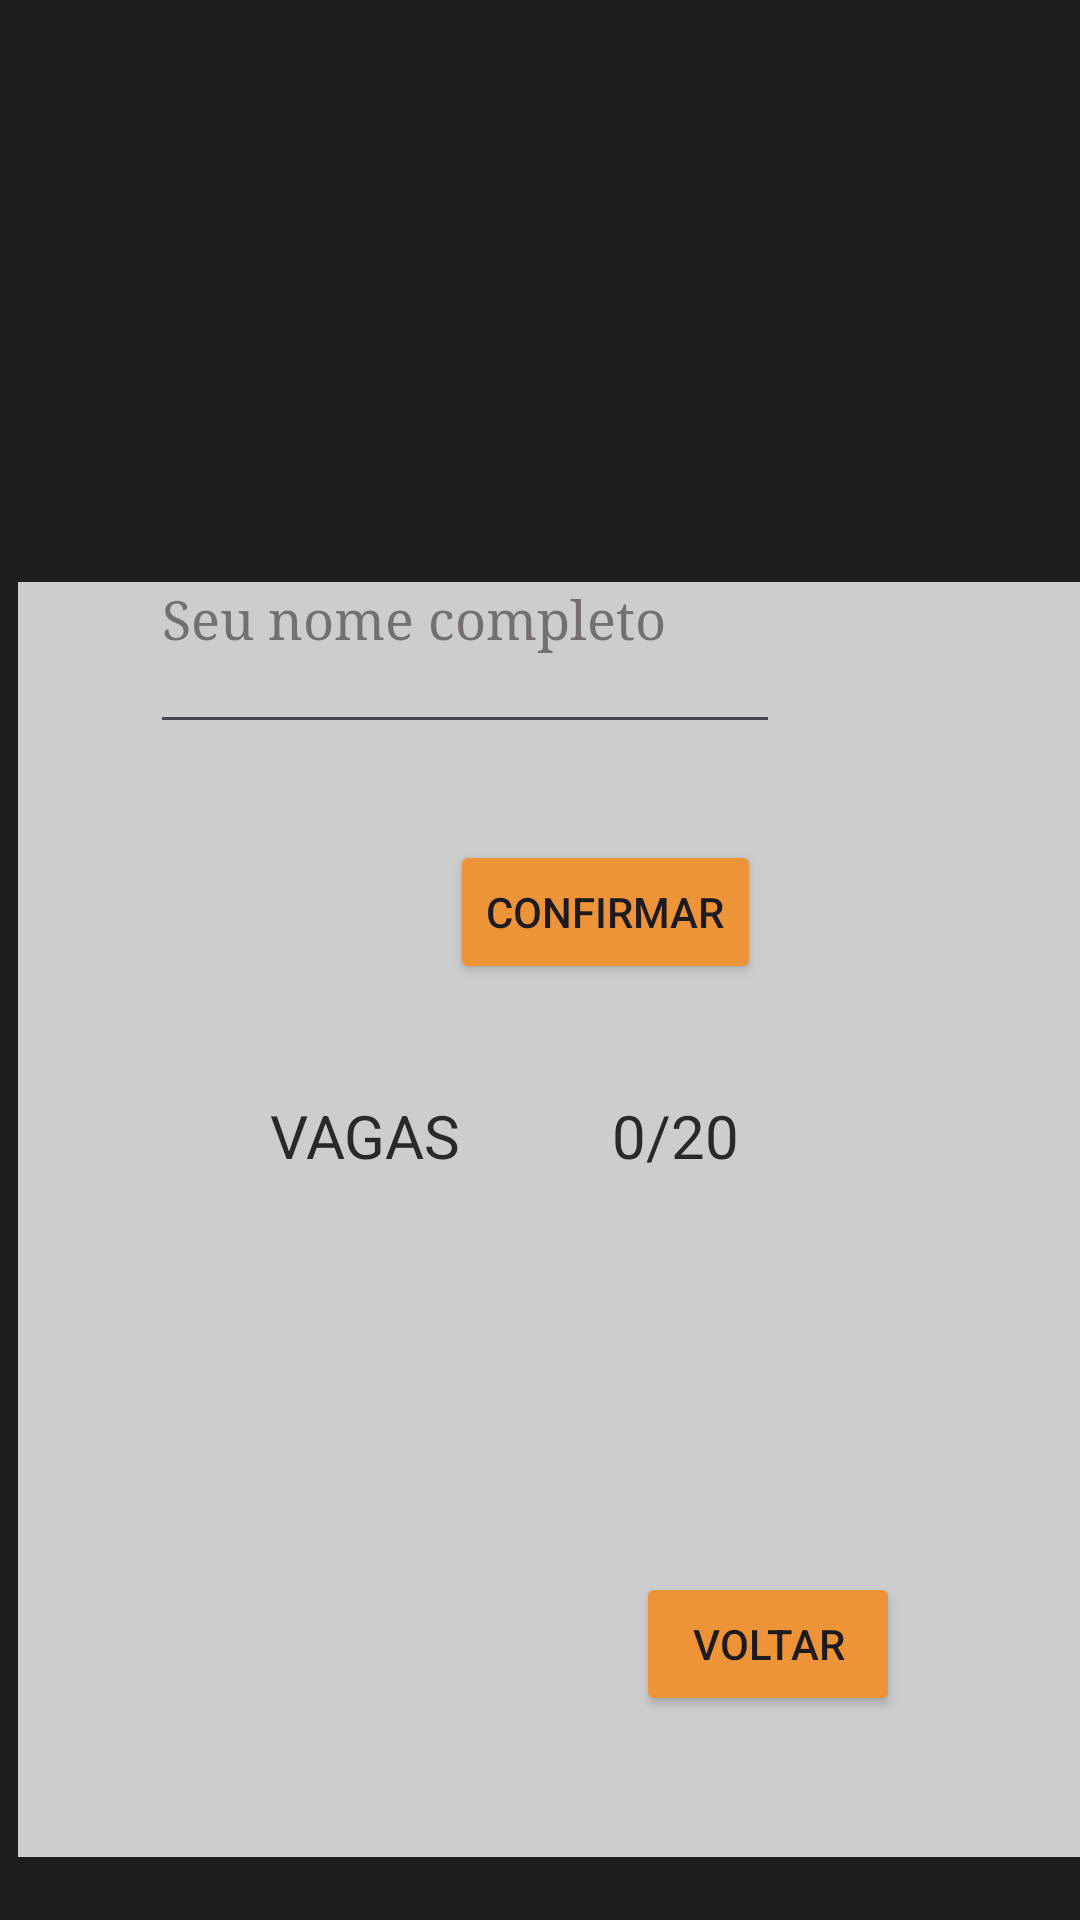

Reconstruct the res/layout file that produces this screen, plus the resources it refers to.
<!-- AndroidManifest.xml: application theme Theme.FitCore -->
<!-- res/layout/activity_inscricao_aulas_coletivas_resistencia.xml -->
<?xml version="1.0" encoding="utf-8"?>
<androidx.constraintlayout.widget.ConstraintLayout xmlns:android="http://schemas.android.com/apk/res/android"
    xmlns:app="http://schemas.android.com/apk/res-auto"
    xmlns:tools="http://schemas.android.com/tools"
    android:id="@+id/main"
    android:layout_width="match_parent"
    android:layout_height="match_parent"
    android:background="#1F1E1E"
    tools:context=".inscricaoAulasColetivasResistencia">

    <FrameLayout
        android:layout_width="359dp"
        android:layout_height="425dp"
        android:layout_marginStart="8dp"
        android:layout_marginTop="150dp"
        android:background="#CBFAFAFA"
        app:layout_constraintBottom_toBottomOf="parent"
        app:layout_constraintEnd_toEndOf="parent"
        app:layout_constraintHorizontal_bias="0.313"
        app:layout_constraintStart_toStartOf="parent"
        app:layout_constraintTop_toTopOf="parent"
        app:layout_constraintVertical_bias="0.679">

    </FrameLayout>

    <LinearLayout
        android:id="@+id/linearLayout"
        android:layout_width="wrap_content"
        android:layout_height="wrap_content"
        android:layout_marginEnd="100dp"
        android:layout_marginBottom="32dp"
        android:orientation="horizontal"
        app:layout_constraintBottom_toTopOf="@+id/buttonConfirmarInscricaoCore"
        app:layout_constraintEnd_toEndOf="parent">

        <EditText
            android:id="@+id/editTextNome"
            android:layout_width="wrap_content"
            android:layout_height="wrap_content"
            android:ems="10"
            android:fontFamily="serif"
            android:hint="Seu nome completo"
            android:inputType="text"
            android:paddingBottom="30dp"
            android:textColorHint="#98383131" />
    </LinearLayout>

    <LinearLayout
        android:id="@+id/linearLayout2"
        android:layout_width="179dp"
        android:layout_height="69dp"
        android:layout_marginStart="134dp"
        android:layout_marginTop="62dp"
        android:layout_marginEnd="135dp"
        android:layout_marginBottom="206dp"
        android:orientation="horizontal"
        app:layout_constraintBottom_toBottomOf="parent"
        app:layout_constraintEnd_toEndOf="parent"
        app:layout_constraintStart_toStartOf="parent"
        app:layout_constraintTop_toBottomOf="@+id/buttonConfirmarInscricaoCore"
        app:layout_constraintVertical_bias="1.0">

        <TextView
            android:id="@+id/textView2"
            android:layout_width="94dp"
            android:layout_height="wrap_content"
            android:text="VAGAS        "
            android:textColor="#2A2828"
            android:textSize="20sp" />

        <TextView
            android:id="@+id/textNumeroVagas"
            android:layout_width="match_parent"
            android:layout_height="wrap_content"
            android:text="    0/20"
            android:textColor="#2A2828"
            android:textSize="20sp" />
    </LinearLayout>

    <Button
        android:id="@+id/buttonConfirmarInscricaoCore"
        android:layout_width="wrap_content"
        android:layout_height="wrap_content"
        android:layout_marginStart="150dp"
        android:layout_marginBottom="312dp"
        android:backgroundTint="#ED9438"
        android:text="Confirmar"
        app:layout_constraintBottom_toBottomOf="parent"
        app:layout_constraintStart_toStartOf="parent" />

    <Button
        android:id="@+id/voltarresistencia"
        android:layout_width="wrap_content"
        android:layout_height="wrap_content"
        android:layout_marginEnd="60dp"
        android:layout_marginBottom="68dp"
        android:backgroundTint="#ED9438"
        android:text="Voltar"
        app:layout_constraintBottom_toBottomOf="parent"
        app:layout_constraintEnd_toEndOf="parent" />


</androidx.constraintlayout.widget.ConstraintLayout>
<!-- resources referenced by this layout -->
<resources>
  <style name="Theme.FitCore" parent="Base.Theme.FitCore" />
  <style name="Base.Theme.FitCore" parent="Theme.Material3.DayNight.NoActionBar">
          
          
      </style>
</resources>
